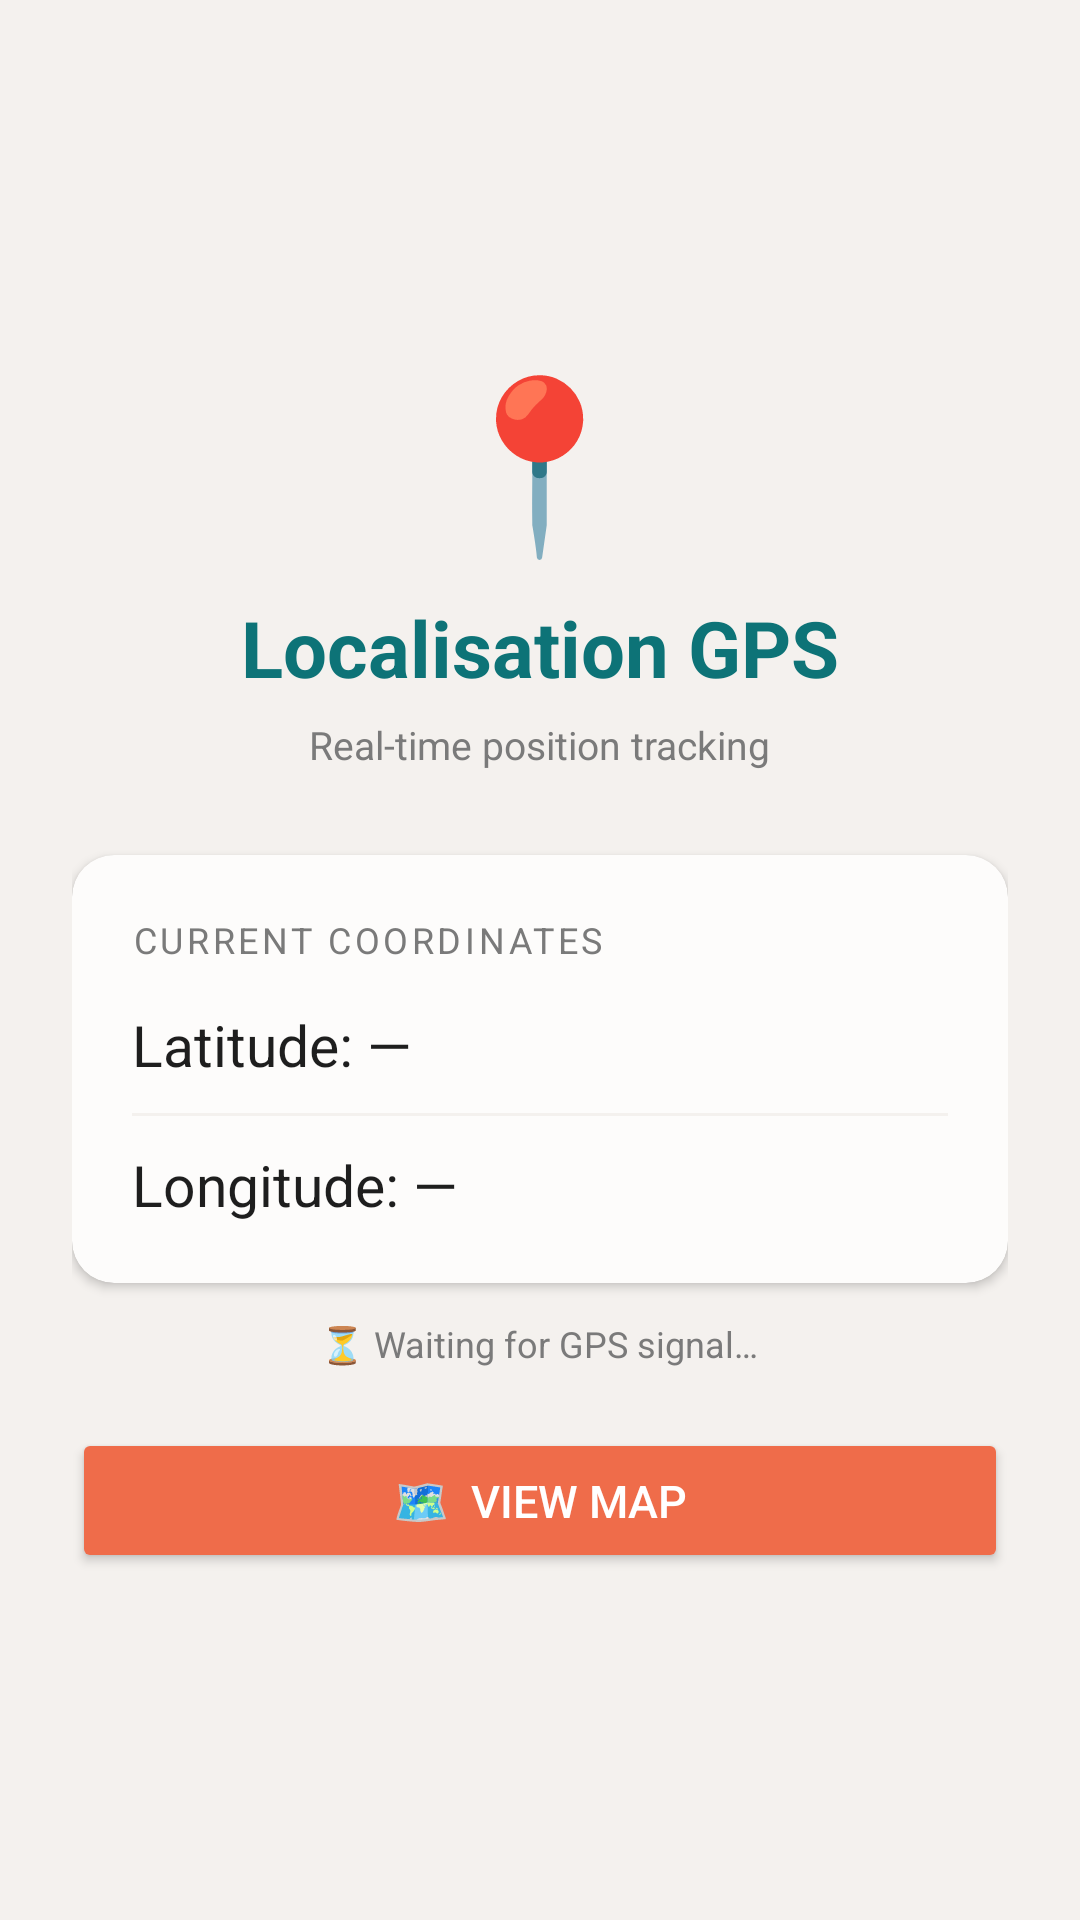

This screen was rendered from an Android layout file. Write that file and the resources it references.
<!-- AndroidManifest.xml: application theme Theme.GeoTracker -->
<!-- res/layout/activity_main.xml -->
<?xml version="1.0" encoding="utf-8"?>
<LinearLayout xmlns:android="http://schemas.android.com/apk/res/android"
    xmlns:app="http://schemas.android.com/apk/res-auto"
    android:orientation="vertical"
    android:layout_width="match_parent"
    android:layout_height="match_parent"
    android:gravity="center"
    android:background="@color/nma_background"
    android:padding="24dp"
    android:id="@+id/nma_rootContainer">

    
    <TextView
        android:text="📍"
        android:textSize="56sp"
        android:layout_marginBottom="8dp"
        android:layout_width="wrap_content"
        android:layout_height="wrap_content"/>

    
    <TextView
        android:text="Localisation GPS"
        android:textSize="26sp"
        android:textStyle="bold"
        android:textColor="@color/nma_primary"
        android:layout_marginBottom="6dp"
        android:layout_width="wrap_content"
        android:layout_height="wrap_content"/>

    
    <TextView
        android:text="Real-time position tracking"
        android:textSize="13sp"
        android:textColor="@color/nma_subtleText"
        android:layout_marginBottom="28dp"
        android:layout_width="wrap_content"
        android:layout_height="wrap_content"/>

    
    <androidx.cardview.widget.CardView
        android:layout_width="match_parent"
        android:layout_height="wrap_content"
        android:layout_marginBottom="12dp"
        android:elevation="4dp"
        app:cardCornerRadius="14dp"
        app:cardBackgroundColor="@color/nma_cardSurface">

        <LinearLayout
            android:orientation="vertical"
            android:padding="20dp"
            android:layout_width="match_parent"
            android:layout_height="wrap_content">

            <TextView
                android:text="Current Coordinates"
                android:textSize="12sp"
                android:textAllCaps="true"
                android:letterSpacing="0.1"
                android:textColor="@color/nma_subtleText"
                android:layout_marginBottom="14dp"
                android:layout_width="wrap_content"
                android:layout_height="wrap_content"/>

            <TextView
                android:id="@+id/nma_latitudeText"
                android:text="Latitude: —"
                android:textSize="19sp"
                android:textColor="@color/nma_darkText"
                android:drawablePadding="8dp"
                android:layout_marginBottom="10dp"
                android:layout_width="match_parent"
                android:layout_height="wrap_content"/>

            <View
                android:layout_width="match_parent"
                android:layout_height="1dp"
                android:background="@color/nma_background"
                android:layout_marginBottom="10dp"/>

            <TextView
                android:id="@+id/nma_longitudeText"
                android:text="Longitude: —"
                android:textSize="19sp"
                android:textColor="@color/nma_darkText"
                android:drawablePadding="8dp"
                android:layout_width="match_parent"
                android:layout_height="wrap_content"/>

        </LinearLayout>
    </androidx.cardview.widget.CardView>

    
    <TextView
        android:id="@+id/nma_statusText"
        android:text="⏳ Waiting for GPS signal…"
        android:textSize="12sp"
        android:textColor="@color/nma_subtleText"
        android:layout_marginBottom="20dp"
        android:layout_width="wrap_content"
        android:layout_height="wrap_content"/>

    
    <Button
        android:id="@+id/nma_showMapButton"
        android:text="🗺️  View Map"
        android:textSize="15sp"
        android:textColor="@color/white"
        android:backgroundTint="@color/nma_accent"
        android:paddingVertical="14dp"
        android:layout_width="match_parent"
        android:layout_height="wrap_content"/>

</LinearLayout>
<!-- resources referenced by this layout -->
<resources>
  <color name="nma_accent">#FFEF6C4A</color>
  <color name="nma_background">#FFF4F1EE</color>
  <color name="nma_cardSurface">#FFFDFCFB</color>
  <color name="nma_darkText">#FF1E1E1E</color>
  <color name="nma_primary">#FF0D7377</color>
  <color name="nma_subtleText">#FF7A7A7A</color>
  <color name="white">#FFFFFFFF</color>
  <style name="Theme.GeoTracker" parent="Base.Theme.GeoTracker" />
  <style name="Base.Theme.GeoTracker" parent="Theme.Material3.DayNight.NoActionBar">
          <item name="colorPrimary">@color/nma_primary</item>
          <item name="colorPrimaryDark">@color/nma_primaryDark</item>
          <item name="colorAccent">@color/nma_accent</item>
          <item name="android:statusBarColor">@color/nma_statusBar</item>
          <item name="android:windowBackground">@color/nma_background</item>
      </style>
  <color name="nma_primaryDark">#FF095255</color>
  <color name="nma_statusBar">#FF083D3F</color>
</resources>
